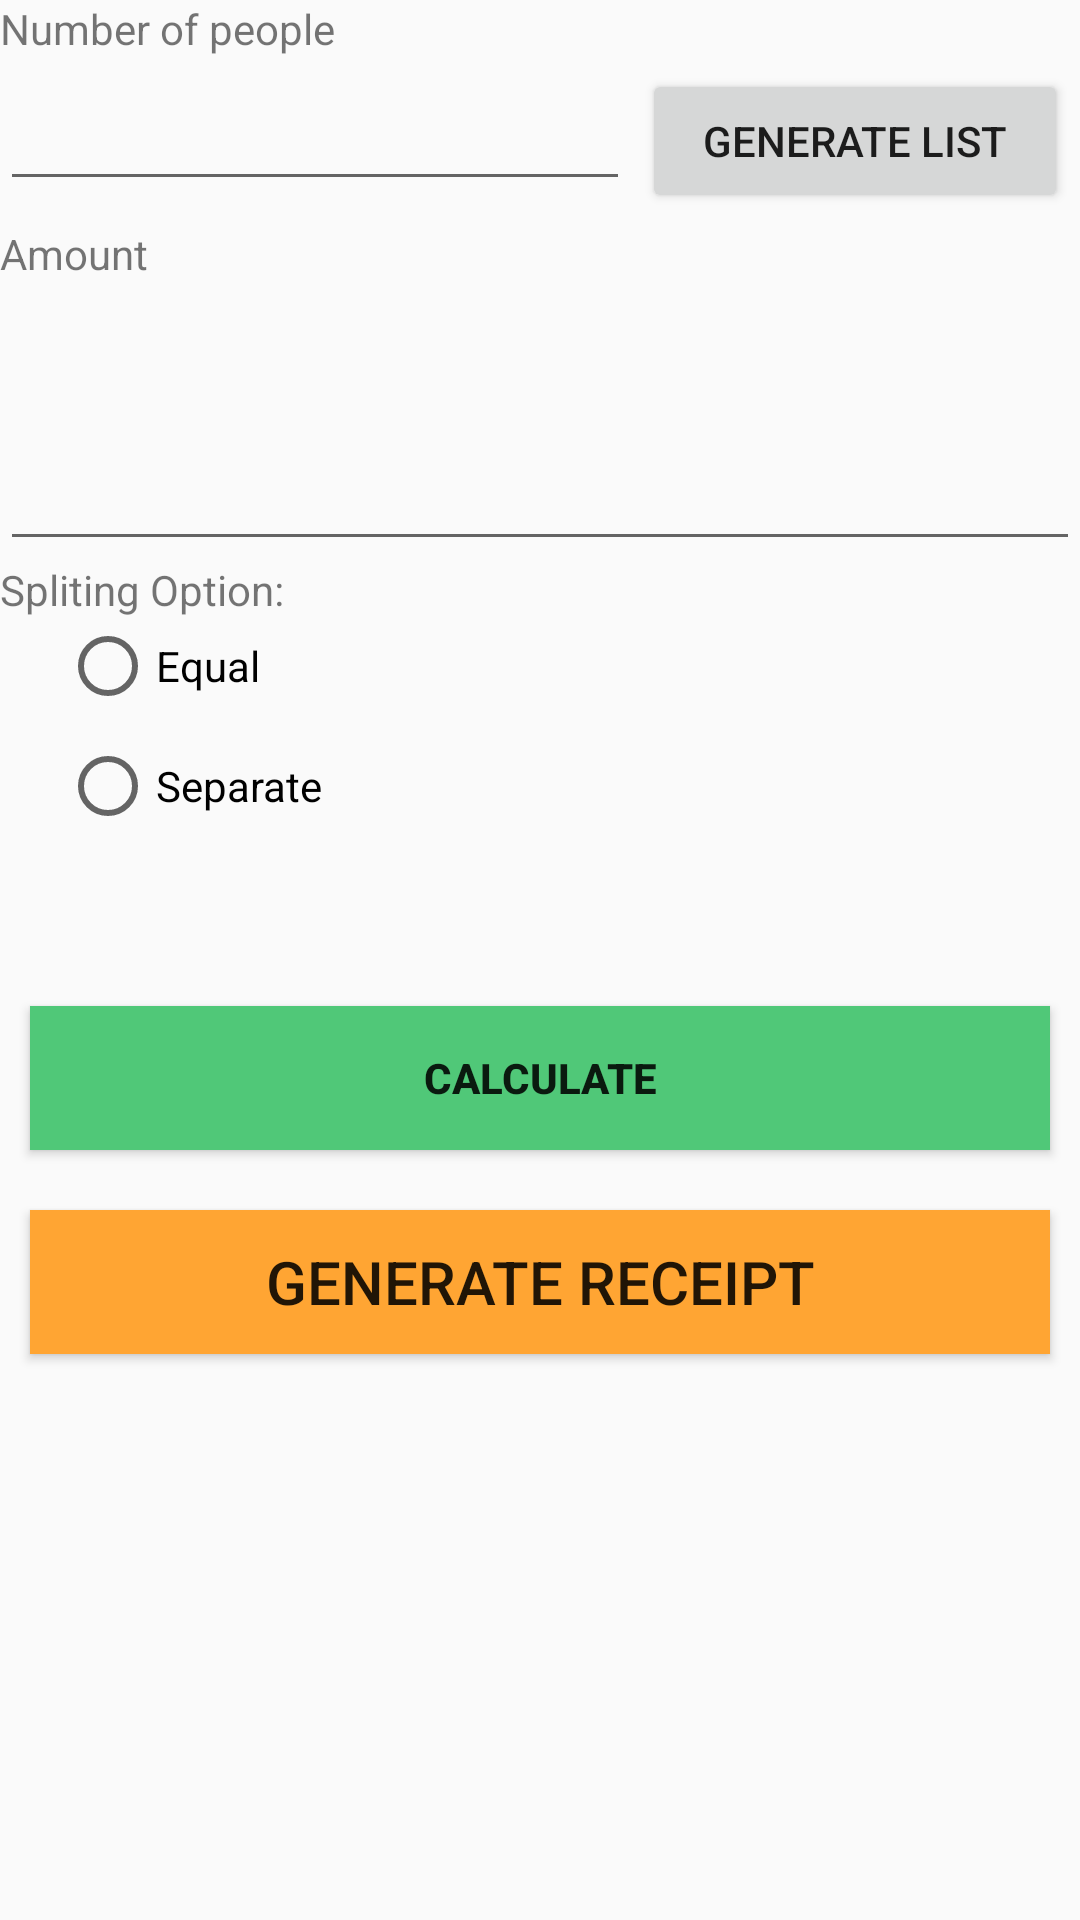

This screen was rendered from an Android layout file. Write that file and the resources it references.
<!-- AndroidManifest.xml: application theme Theme.MoneySplitApp -->
<!-- res/layout/activity_main.xml -->
<?xml version="1.0" encoding="utf-8"?>
<LinearLayout xmlns:android="http://schemas.android.com/apk/res/android"
    xmlns:app="http://schemas.android.com/apk/res-auto"
    xmlns:tools="http://schemas.android.com/tools"
    android:layout_width="match_parent"
    android:layout_height="match_parent"
    android:orientation="vertical"
    tools:context=".MainActivity">

    <ScrollView
        android:layout_width="match_parent"
        android:layout_height="match_parent"
        tools:ignore="SpeakableTextPresentCheck">

        <LinearLayout
            android:layout_width="match_parent"
            android:layout_height="match_parent"
            android:orientation="vertical">

            <TextView
                android:id="@+id/tv_nopeople"
                android:layout_width="match_parent"
                android:layout_height="wrap_content"
                android:text="Number of people" />

            <LinearLayout
                android:layout_width="match_parent"
                android:layout_height="match_parent"
                android:orientation="horizontal">

                <EditText
                    android:id="@+id/input_nopeople"
                    android:layout_width="wrap_content"
                    android:layout_height="wrap_content"
                    android:ems="10"
                    android:inputType="numberSigned"
                    android:minHeight="48dp"
                    tools:ignore="SpeakableTextPresentCheck" />

                <Button
                    android:id="@+id/btn_nopeople"
                    android:layout_width="wrap_content"
                    android:layout_height="wrap_content"
                    android:layout_weight="1"
                    android:padding="6dp"
                    android:layout_margin="4dp"
                    android:layout_gravity="center"
                    android:text="Generate List" />
            </LinearLayout>

            <TextView
                android:id="@+id/tv_amount"
                android:layout_width="match_parent"
                android:layout_height="48dp"
                android:text="Amount" />

            <EditText
                android:id="@+id/input_amount"
                android:layout_width="match_parent"
                android:layout_height="64dp"
                android:ems="10"
                android:inputType="numberDecimal"
                tools:ignore="SpeakableTextPresentCheck" />

            <TextView
                android:id="@+id/tv_option"
                android:layout_width="match_parent"
                android:layout_height="wrap_content"
                android:text="Spliting Option:" />

            <RadioGroup
                android:id="@+id/rg_options"
                android:layout_width="match_parent"
                android:layout_height="match_parent"
                android:layout_marginLeft="20dp"
                >

                <RadioButton
                    android:id="@+id/btn_equal"
                    android:layout_width="match_parent"
                    android:layout_height="wrap_content"
                    android:text="Equal"
                    tools:ignore="TouchTargetSizeCheck" />

                <RadioButton
                    android:id="@+id/btn_separate"
                    android:layout_width="match_parent"
                    android:layout_height="wrap_content"
                    android:minHeight="48dp"
                    android:text="Separate" />

            </RadioGroup>

            <TextView
                android:id="@+id/tv_additionalOption"
                android:layout_width="match_parent"
                android:layout_height="wrap_content"
                android:text="Separation method: "
                android:visibility="invisible"
                android:layout_marginLeft="40dp"
            />

            <TextView
                android:id="@+id/input_additionalOption"
                android:layout_width="match_parent"
                android:layout_height="wrap_content"
                android:text="Method"
                android:visibility="invisible"
                android:textSize="15sp"
                android:layout_marginLeft="40dp"

                />

            <TableLayout
                android:layout_width="match_parent"
                android:layout_height="match_parent"
                android:id="@+id/tableLayout"
                >


            </TableLayout>

            <Button
                android:id="@+id/btn_calculate"
                android:layout_width="match_parent"
                android:layout_height="wrap_content"
                android:text="Calculate"
                android:padding="10dp"
                android:layout_margin="10dp"
                android:layout_gravity="center"
                android:background="#50C878"
                android:textStyle="bold"
                />

            <Button
                android:id="@+id/btn_submit"
                android:layout_width="match_parent"
                android:layout_height="wrap_content"
                android:text="Generate Receipt"
                android:background="#FFA533"
                android:textSize="20sp"
                android:padding="10dp"
                android:layout_margin="10dp"
                android:layout_gravity="center"
                />

        </LinearLayout>
    </ScrollView>

</LinearLayout>
<!-- resources referenced by this layout -->
<resources>
  <style name="Theme.MoneySplitApp" parent="Theme.AppCompat.Light.DarkActionBar">
          
          <item name="colorPrimary">@color/purple_500</item>
          <item name="colorPrimaryDark">@color/purple_700</item>
          <item name="colorAccent">@color/teal_200</item>
          
      </style>
  <!-- not gathered from this repository: default colours our renderer supplied (Android Studio template values) -->
  <color name="purple_500">#FF6200EE</color>
  <color name="purple_700">#FF3700B3</color>
  <color name="teal_200">#FF03DAC5</color>
</resources>
